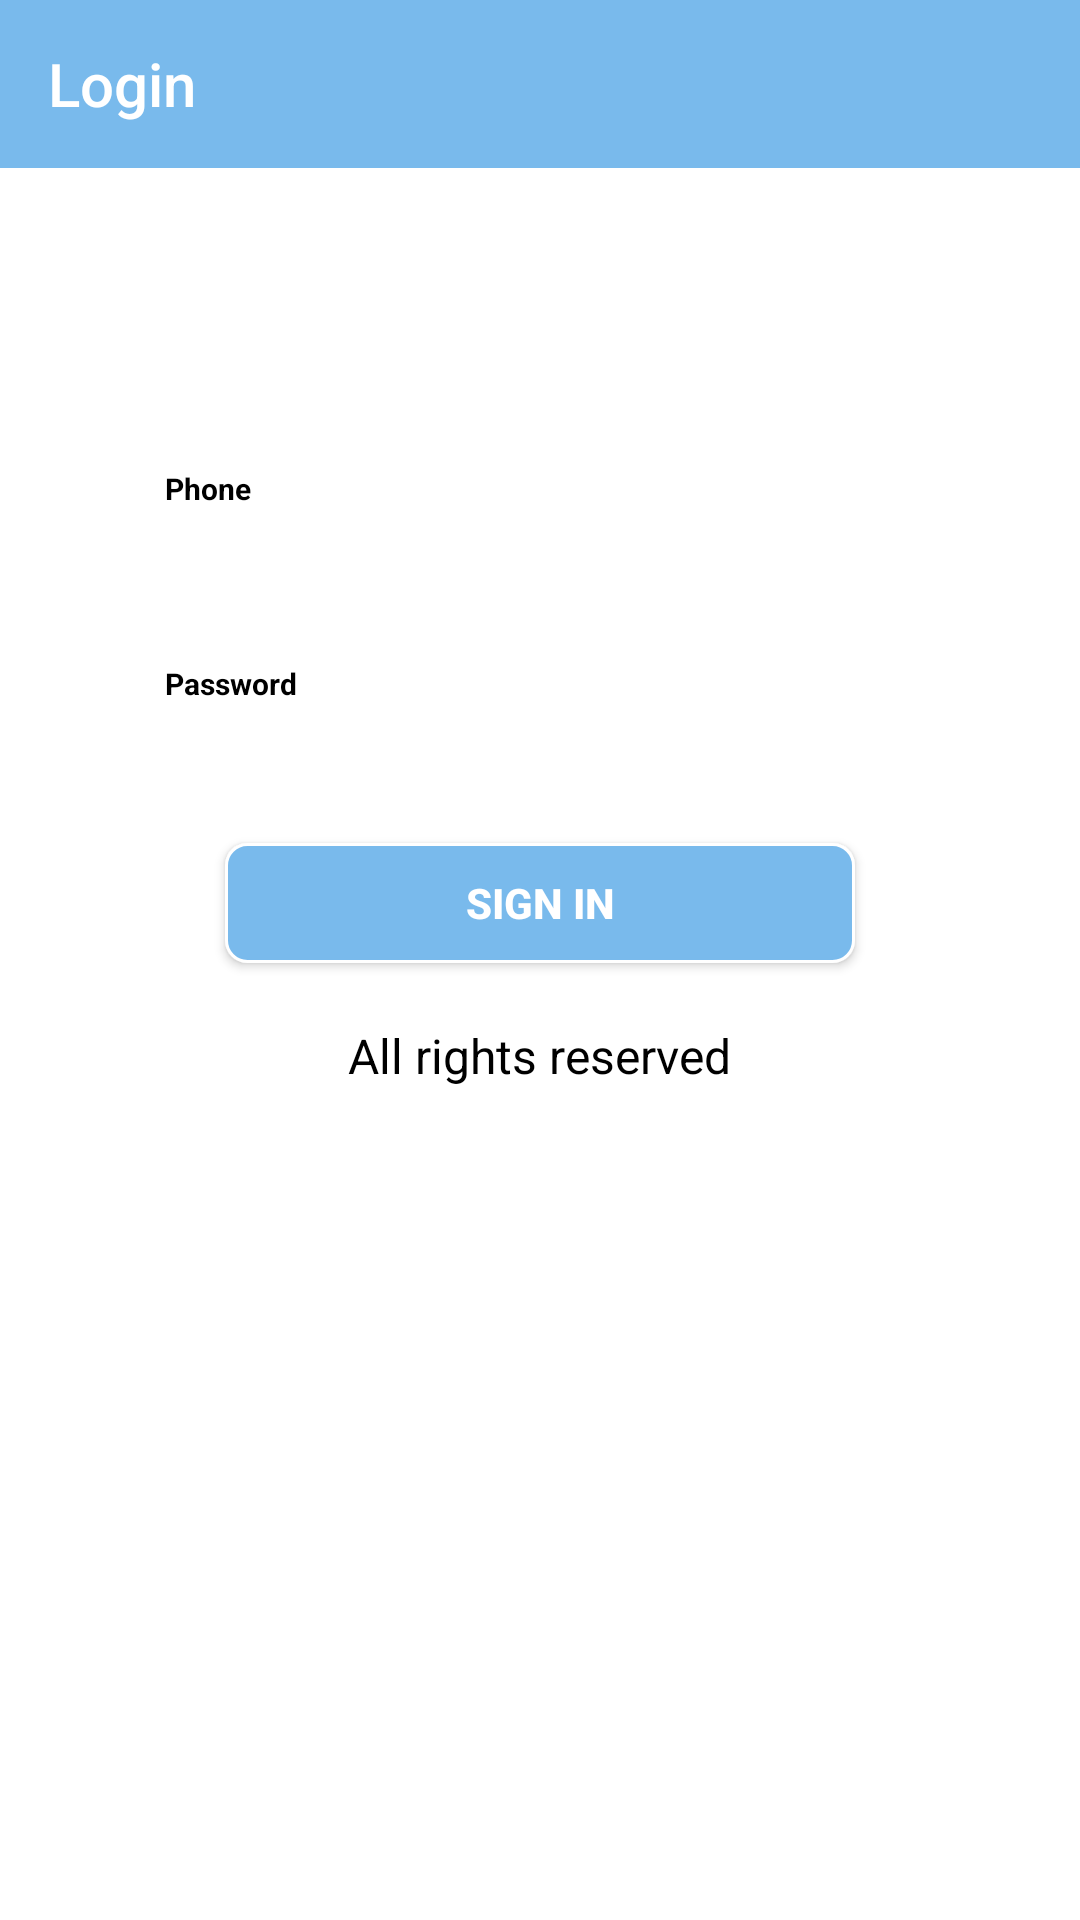

Write the Android layout XML for this screen, with the resource values it uses.
<!-- AndroidManifest.xml: application theme Theme.Design.NoActionBar -->
<!-- res/layout/activity_main.xml -->
<?xml version="1.0" encoding="utf-8"?>
<RelativeLayout xmlns:android="http://schemas.android.com/apk/res/android"
                xmlns:app="http://schemas.android.com/apk/res-auto"
                android:id="@+id/drawer_layout"

                android:layout_width="match_parent"
                android:layout_height="match_parent">

    <RelativeLayout
            xmlns:android="http://schemas.android.com/apk/res/android"
            android:layout_width="match_parent"
android:background="#ffffff"
            android:layout_height="match_parent">
        <android.support.v7.widget.Toolbar
                android:id="@+id/header"

                android:layout_width="match_parent"
                android:layout_height="?attr/actionBarSize"
                android:background="#79BAEC"
                app:title="Login"
                app:titleTextColor="#ffffff"

                android:theme="@style/Theme.AppCompat" />
        <ScrollView
                android:layout_below="@+id/header"
                android:layout_width="match_parent"


                android:layout_height="match_parent">
            <RelativeLayout
                    android:layout_width="match_parent"
                    android:layout_height="match_parent">
                <RelativeLayout
                        android:layout_width="match_parent"
                        android:layout_height="230dp"
                        android:layout_marginTop="25dp"

                        android:layout_marginRight="10dp"
                        android:layout_marginLeft="10dp"
                >
                    <RelativeLayout
                            android:layout_width="match_parent"

                            android:layout_height="match_parent"></RelativeLayout>    </RelativeLayout>


                <RelativeLayout
                        android:id="@+id/jh"
                        android:layout_marginLeft="30dp"
                        android:layout_marginBottom="30dp"
                        android:layout_marginTop="85dp"

                        android:layout_marginRight="30dp"
                        android:layout_width="match_parent"
                        android:layout_height="match_parent">
                    <RelativeLayout

                            android:layout_width="match_parent"
                            android:layout_centerHorizontal="true"
                            android:layout_height="match_parent">

                        <LinearLayout

                                android:id="@+id/linear"
                                android:orientation="vertical"
                                android:layout_width="match_parent"
                                android:layout_marginRight="20dp"
                                android:layout_marginLeft="20dp"
                                android:layout_centerHorizontal="true"
                                android:layout_height="match_parent">




                            <RelativeLayout
                                    android:layout_marginTop="15dp"
                                    android:descendantFocusability="beforeDescendants"
                                    android:focusableInTouchMode="true"
                                    android:layout_below="@+id/addres"
                                    android:id="@+id/email"
                                    android:layout_width="match_parent"
                                    android:layout_centerHorizontal="true"
                                    android:layout_height="50dp">
                                <TextView
                                        android:textColor="#000000"

                                        android:textSize="10dp"
                                        android:layout_width="wrap_content"
                                        android:layout_height="wrap_content"
                                        android:id="@+id/pas"
                                        android:layout_marginLeft="5dp"
                                        android:textStyle="bold"
                                        android:text="Phone"/>

                                <EditText
                                        android:id="@+id/emailedit"

                                        android:textSize="15dp"
                                        android:hint="Phone"
                                        android:layout_width="match_parent"
                                        android:layout_height="60dp"
                                        android:layout_marginTop="5dp"
                                        android:textColor="#000000"/>
                            </RelativeLayout>


                            <RelativeLayout
                                    android:layout_marginTop="15dp"
                                    android:descendantFocusability="beforeDescendants"
                                    android:focusableInTouchMode="true"
                                    android:layout_below="@+id/password"
                                    android:id="@+id/password"
                                    android:layout_width="match_parent"
                                    android:layout_centerHorizontal="true"
                                    android:layout_height="50dp">
                                <TextView
                                        android:textColor="#000000"

                                        android:textSize="10dp"
                                        android:layout_width="wrap_content"
                                        android:layout_height="wrap_content"
                                        android:id="@+id/pas"
                                        android:layout_marginLeft="5dp"
                                        android:textStyle="bold"
                                        android:text="Password"/>

                                <EditText
                                        android:id="@+id/passwordedit"
                                        android:inputType="textPassword"
                                        android:textSize="15dp"
                                        android:hint="Password"
                                        android:layout_width="match_parent"
                                        android:layout_height="60dp"
                                        android:layout_marginTop="5dp"
                                        android:textColor="#000000"/>

                            </RelativeLayout>


                            <Button
                                    android:id="@+id/save"
                                    android:layout_width="210dp"
                                    android:layout_height="40dp"
                                    android:layout_centerHorizontal="true"

                                    android:layout_gravity="center"
                                    android:layout_margin="10dp"
                                    android:background="@drawable/extra"

                                    android:drawablePadding="5dp"
                                    android:text="Sign In"
                                    android:textColor="#ffffff"

                                    android:textStyle="bold" />



                            <TextView
                                    android:layout_width="wrap_content"
                                    android:layout_height="wrap_content"
                                    android:id="@+id/text"
                                    android:textSize="16dp"
                                    android:layout_margin="10dp"
                                    android:textColor="#000000"
                                    android:layout_centerHorizontal="true"
                                    android:gravity="center"
                                    android:layout_gravity="center"
                                    android:text="All rights reserved"/>

                        </LinearLayout>

                    </RelativeLayout>

                </RelativeLayout>    <ProgressBar
                    android:id="@+id/simpleProgressBar"
                    android:layout_width="50dp"
                    android:visibility="invisible"
                    android:layout_height="50dp"
                    android:layout_gravity="center"
                    android:layout_centerVertical="true"
                    android:layout_below="@+id/jh"
                    android:layout_centerHorizontal="true"/></RelativeLayout>
        </ScrollView>
    </RelativeLayout>

    

    


    <FrameLayout
            android:id="@+id/frame"
            android:layout_width="match_parent"
            android:layout_height="match_parent"></FrameLayout>
</RelativeLayout>
<!-- resources referenced by this layout -->
<resources>
  <!-- drawable extra (drawable) -->
  <?xml version="1.0" encoding="utf-8"?>
  <shape xmlns:android="http://schemas.android.com/apk/res/android"
      android:shape="rectangle" >
  
      <solid android:color="#79BAEC" />
      <corners android:radius="7dp" />
  
      <stroke
          android:width="1dp"
          android:color="#ffffff" />
  
  </shape>
</resources>
